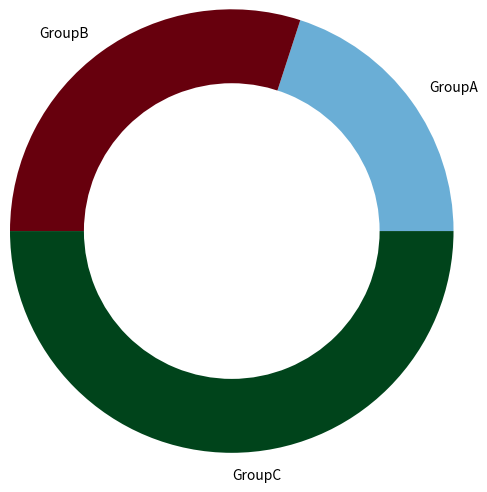

This chart was generated by the following Python code:
import matplotlib.pyplot as plt


#define the dataset
group_names = ["GroupA","GroupB","GroupC"]
group_size = [20,30,50]
size_centre = [5]
a,b,c = [plt.cm.Blues,plt.cm.Reds,plt.cm.Greens]
#Creating the doughnut chart
pie1 = plt.pie(group_size,labels = group_names, radius = 1.5,colors = [a(0.5),b(1.5),c(1.0)])
pie2 = plt.pie(size_centre,radius = 1.0,colors = 'w')
plt.show()
